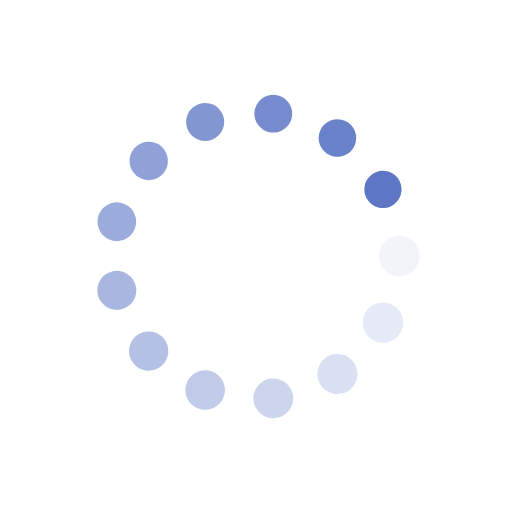
t = 0.00 s
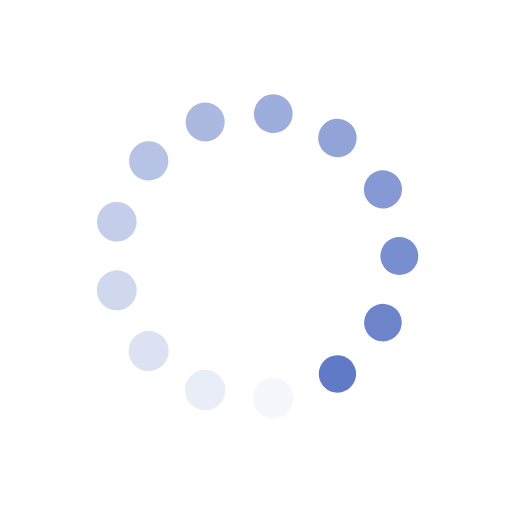
t = 0.25 s
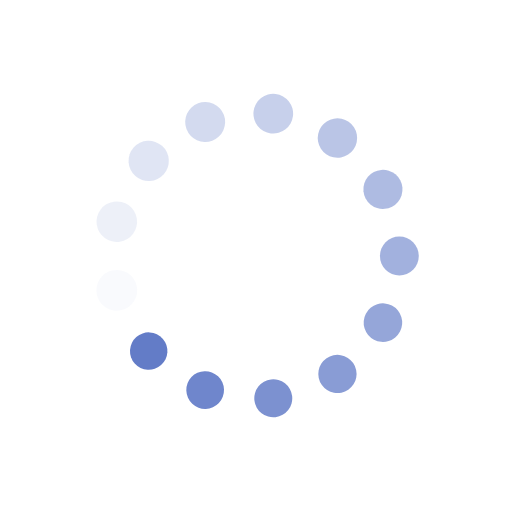
t = 0.50 s
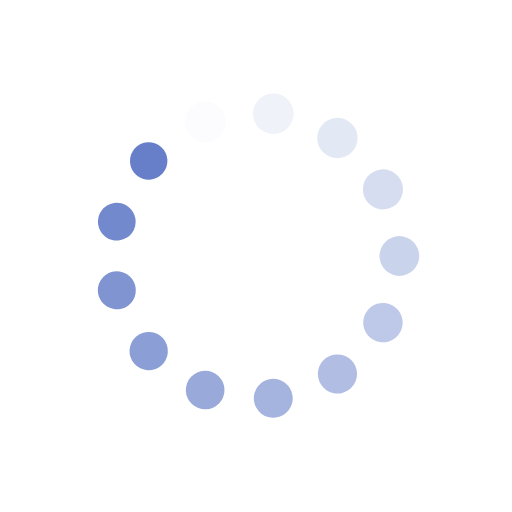
t = 0.75 s

The animated SVG that drew these frames (rendered in a browser with its animation timeline set to each time). Animation: 26 SMIL elements (animate=13,animateTransform=13); one cycle of 1.00 s, repeats indefinitely.

<?xml version="1.0" encoding="utf-8"?>
<svg xmlns="http://www.w3.org/2000/svg" xmlns:xlink="http://www.w3.org/1999/xlink" style="margin: auto; background: none; display: block; shape-rendering: auto;" width="197px" height="197px" viewBox="0 0 100 100" preserveAspectRatio="xMidYMid">
<g transform="translate(78,50)">
<g transform="rotate(0)">
<circle cx="0" cy="0" r="4" fill="#5d77c5" fill-opacity="1">
  <animateTransform attributeName="transform" type="scale" begin="-0.9230769230769231s" values="0.91 0.91;1 1" keyTimes="0;1" dur="1s" repeatCount="indefinite"></animateTransform>
  <animate attributeName="fill-opacity" keyTimes="0;1" dur="1s" repeatCount="indefinite" values="1;0" begin="-0.9230769230769231s"></animate>
</circle>
</g>
</g><g transform="translate(74.79276871828988,63.01224881722552)">
<g transform="rotate(27.69230769230769)">
<circle cx="0" cy="0" r="4" fill="#5d77c5" fill-opacity="0.9230769230769231">
  <animateTransform attributeName="transform" type="scale" begin="-0.8461538461538461s" values="0.91 0.91;1 1" keyTimes="0;1" dur="1s" repeatCount="indefinite"></animateTransform>
  <animate attributeName="fill-opacity" keyTimes="0;1" dur="1s" repeatCount="indefinite" values="1;0" begin="-0.8461538461538461s"></animate>
</circle>
</g>
</g><g transform="translate(65.90581290847237,73.04354824502238)">
<g transform="rotate(55.38461538461538)">
<circle cx="0" cy="0" r="4" fill="#5d77c5" fill-opacity="0.8461538461538461">
  <animateTransform attributeName="transform" type="scale" begin="-0.7692307692307693s" values="0.91 0.91;1 1" keyTimes="0;1" dur="1s" repeatCount="indefinite"></animateTransform>
  <animate attributeName="fill-opacity" keyTimes="0;1" dur="1s" repeatCount="indefinite" values="1;0" begin="-0.7692307692307693s"></animate>
</circle>
</g>
</g><g transform="translate(53.37502704714905,77.79584847474551)">
<g transform="rotate(83.0769230769231)">
<circle cx="0" cy="0" r="4" fill="#5d77c5" fill-opacity="0.7692307692307693">
  <animateTransform attributeName="transform" type="scale" begin="-0.6923076923076923s" values="0.91 0.91;1 1" keyTimes="0;1" dur="1s" repeatCount="indefinite"></animateTransform>
  <animate attributeName="fill-opacity" keyTimes="0;1" dur="1s" repeatCount="indefinite" values="1;0" begin="-0.6923076923076923s"></animate>
</circle>
</g>
</g><g transform="translate(40.07106316280901,76.18045479519162)">
<g transform="rotate(110.76923076923076)">
<circle cx="0" cy="0" r="4" fill="#5d77c5" fill-opacity="0.6923076923076923">
  <animateTransform attributeName="transform" type="scale" begin="-0.6153846153846154s" values="0.91 0.91;1 1" keyTimes="0;1" dur="1s" repeatCount="indefinite"></animateTransform>
  <animate attributeName="fill-opacity" keyTimes="0;1" dur="1s" repeatCount="indefinite" values="1;0" begin="-0.6153846153846154s"></animate>
</circle>
</g>
</g><g transform="translate(29.041699051209168,68.56743443074227)">
<g transform="rotate(138.46153846153848)">
<circle cx="0" cy="0" r="4" fill="#5d77c5" fill-opacity="0.6153846153846154">
  <animateTransform attributeName="transform" type="scale" begin="-0.5384615384615384s" values="0.91 0.91;1 1" keyTimes="0;1" dur="1s" repeatCount="indefinite"></animateTransform>
  <animate attributeName="fill-opacity" keyTimes="0;1" dur="1s" repeatCount="indefinite" values="1;0" begin="-0.5384615384615384s"></animate>
</circle>
</g>
</g><g transform="translate(22.813629112070544,56.70083860005161)">
<g transform="rotate(166.1538461538462)">
<circle cx="0" cy="0" r="4" fill="#5d77c5" fill-opacity="0.5384615384615384">
  <animateTransform attributeName="transform" type="scale" begin="-0.46153846153846156s" values="0.91 0.91;1 1" keyTimes="0;1" dur="1s" repeatCount="indefinite"></animateTransform>
  <animate attributeName="fill-opacity" keyTimes="0;1" dur="1s" repeatCount="indefinite" values="1;0" begin="-0.46153846153846156s"></animate>
</circle>
</g>
</g><g transform="translate(22.81362911207054,43.29916139994839)">
<g transform="rotate(193.84615384615384)">
<circle cx="0" cy="0" r="4" fill="#5d77c5" fill-opacity="0.46153846153846156">
  <animateTransform attributeName="transform" type="scale" begin="-0.38461538461538464s" values="0.91 0.91;1 1" keyTimes="0;1" dur="1s" repeatCount="indefinite"></animateTransform>
  <animate attributeName="fill-opacity" keyTimes="0;1" dur="1s" repeatCount="indefinite" values="1;0" begin="-0.38461538461538464s"></animate>
</circle>
</g>
</g><g transform="translate(29.041699051209164,31.43256556925774)">
<g transform="rotate(221.53846153846152)">
<circle cx="0" cy="0" r="4" fill="#5d77c5" fill-opacity="0.38461538461538464">
  <animateTransform attributeName="transform" type="scale" begin="-0.3076923076923077s" values="0.91 0.91;1 1" keyTimes="0;1" dur="1s" repeatCount="indefinite"></animateTransform>
  <animate attributeName="fill-opacity" keyTimes="0;1" dur="1s" repeatCount="indefinite" values="1;0" begin="-0.3076923076923077s"></animate>
</circle>
</g>
</g><g transform="translate(40.071063162809,23.81954520480839)">
<g transform="rotate(249.23076923076923)">
<circle cx="0" cy="0" r="4" fill="#5d77c5" fill-opacity="0.3076923076923077">
  <animateTransform attributeName="transform" type="scale" begin="-0.23076923076923078s" values="0.91 0.91;1 1" keyTimes="0;1" dur="1s" repeatCount="indefinite"></animateTransform>
  <animate attributeName="fill-opacity" keyTimes="0;1" dur="1s" repeatCount="indefinite" values="1;0" begin="-0.23076923076923078s"></animate>
</circle>
</g>
</g><g transform="translate(53.37502704714905,22.20415152525449)">
<g transform="rotate(276.92307692307696)">
<circle cx="0" cy="0" r="4" fill="#5d77c5" fill-opacity="0.23076923076923078">
  <animateTransform attributeName="transform" type="scale" begin="-0.15384615384615385s" values="0.91 0.91;1 1" keyTimes="0;1" dur="1s" repeatCount="indefinite"></animateTransform>
  <animate attributeName="fill-opacity" keyTimes="0;1" dur="1s" repeatCount="indefinite" values="1;0" begin="-0.15384615384615385s"></animate>
</circle>
</g>
</g><g transform="translate(65.90581290847234,26.956451754977603)">
<g transform="rotate(304.6153846153846)">
<circle cx="0" cy="0" r="4" fill="#5d77c5" fill-opacity="0.15384615384615385">
  <animateTransform attributeName="transform" type="scale" begin="-0.07692307692307693s" values="0.91 0.91;1 1" keyTimes="0;1" dur="1s" repeatCount="indefinite"></animateTransform>
  <animate attributeName="fill-opacity" keyTimes="0;1" dur="1s" repeatCount="indefinite" values="1;0" begin="-0.07692307692307693s"></animate>
</circle>
</g>
</g><g transform="translate(74.79276871828988,36.98775118277449)">
<g transform="rotate(332.3076923076924)">
<circle cx="0" cy="0" r="4" fill="#5d77c5" fill-opacity="0.07692307692307693">
  <animateTransform attributeName="transform" type="scale" begin="0s" values="0.91 0.91;1 1" keyTimes="0;1" dur="1s" repeatCount="indefinite"></animateTransform>
  <animate attributeName="fill-opacity" keyTimes="0;1" dur="1s" repeatCount="indefinite" values="1;0" begin="0s"></animate>
</circle>
</g>
</g>
<!-- [ldio] generated by https://loading.io/ --></svg>